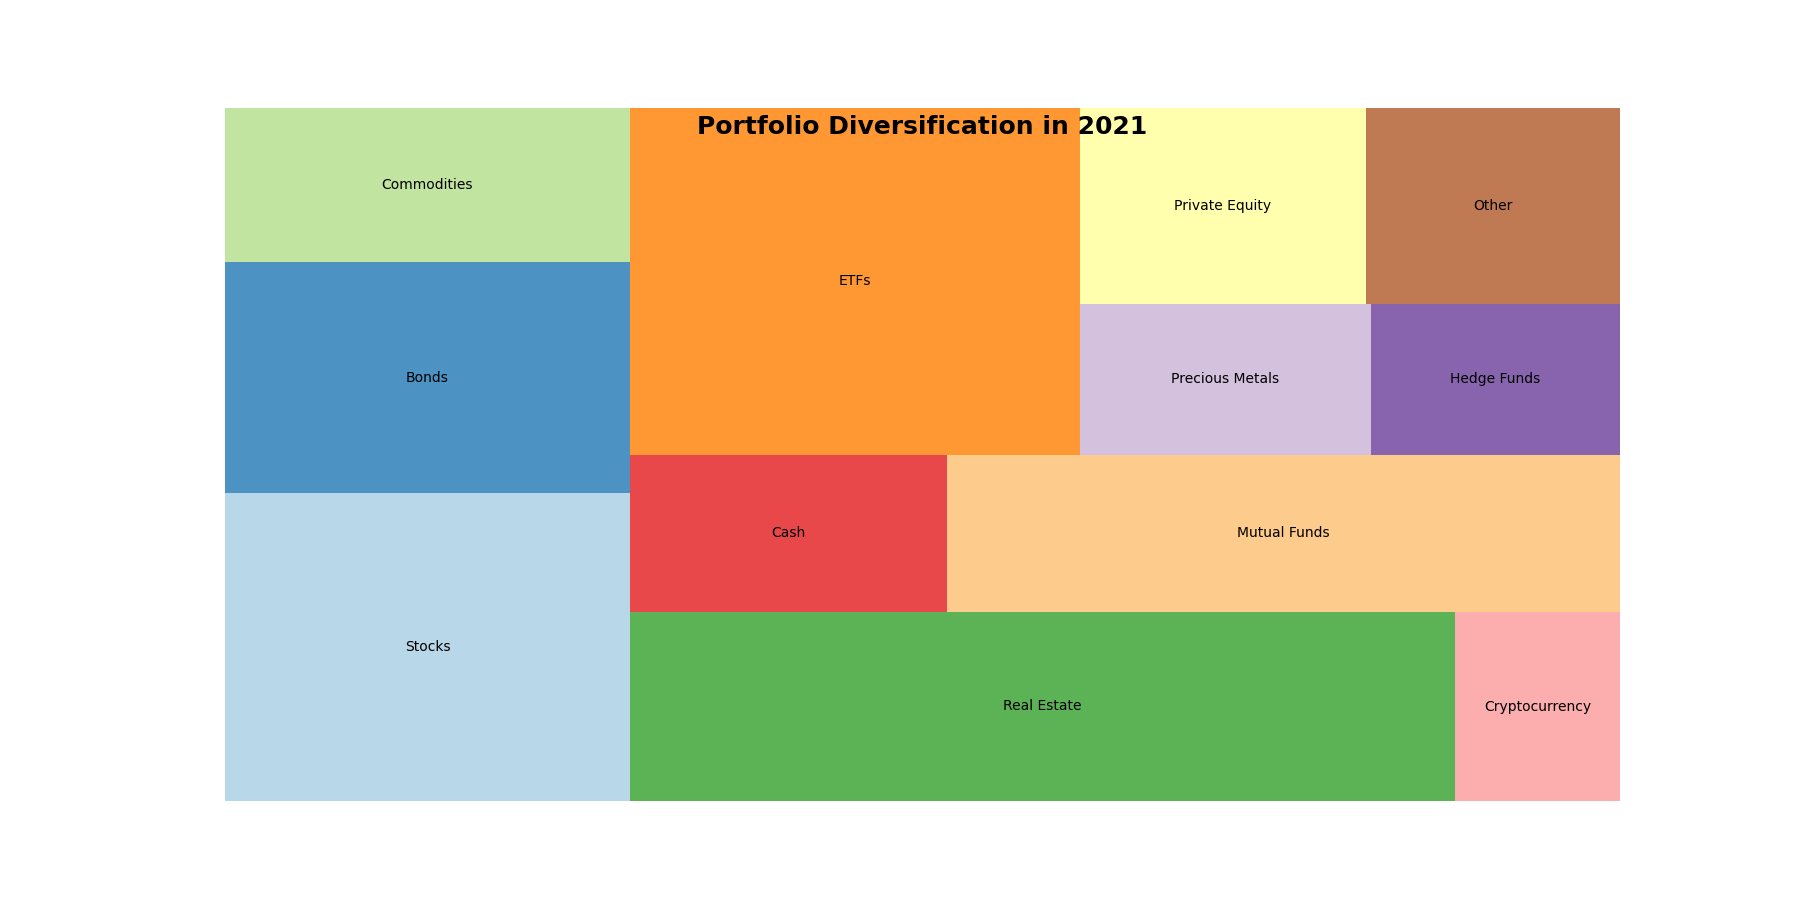

Values plotted in this chart, from the file beside it:
Category, Percentage, Color
Stocks, 20, #a6cee3
Bonds, 15, #1f78b4
Commodities, 10, #b2df8a
Real Estate, 25, #33a02c
Cryptocurrency, 5, #fb9a99
Cash, 8, #e31a1c
Mutual Funds, 17, #fdbf6f
ETFs, 25, #ff7f00
Precious Metals, 7, #cab2d6
Hedge Funds, 6, #6a3d9a
Private Equity, 9, #ffff99
Other, 8, #b15928
